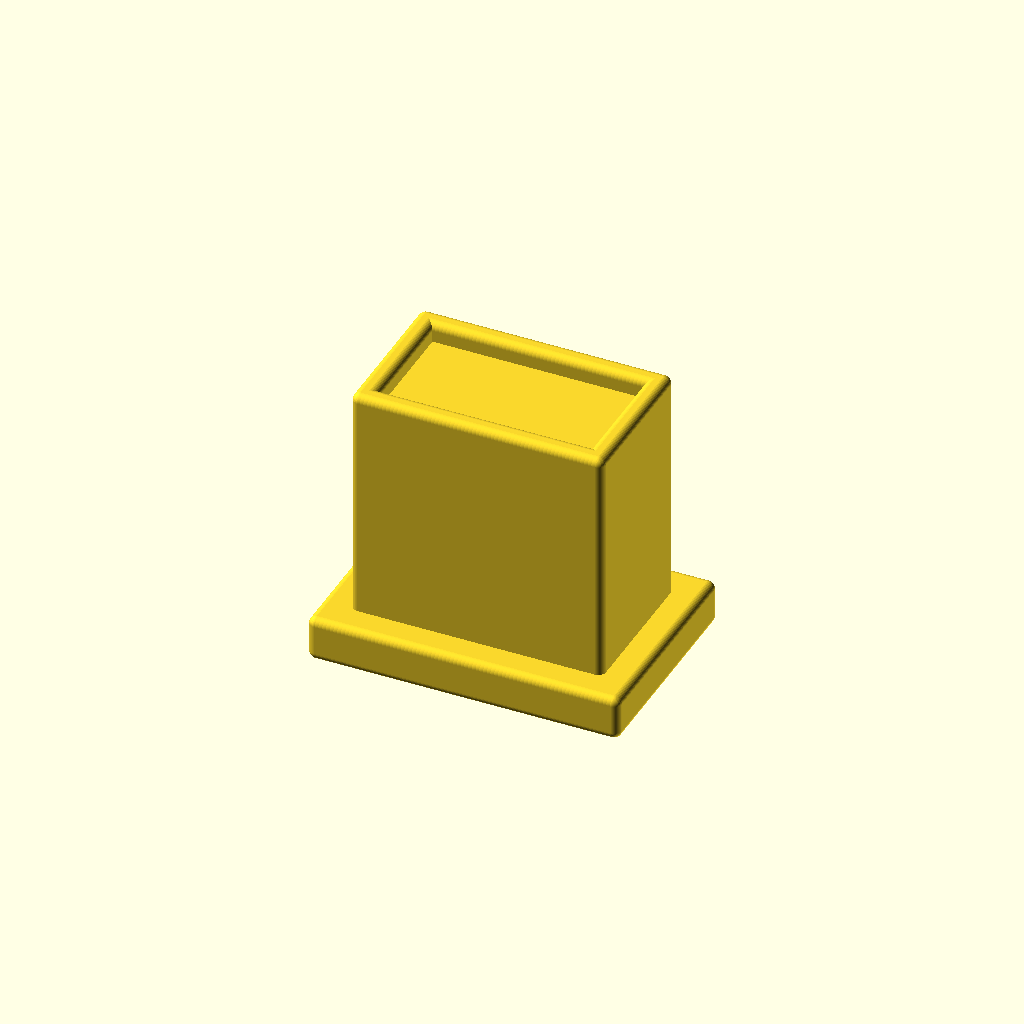
Cell 1 — every parameter at its default value.
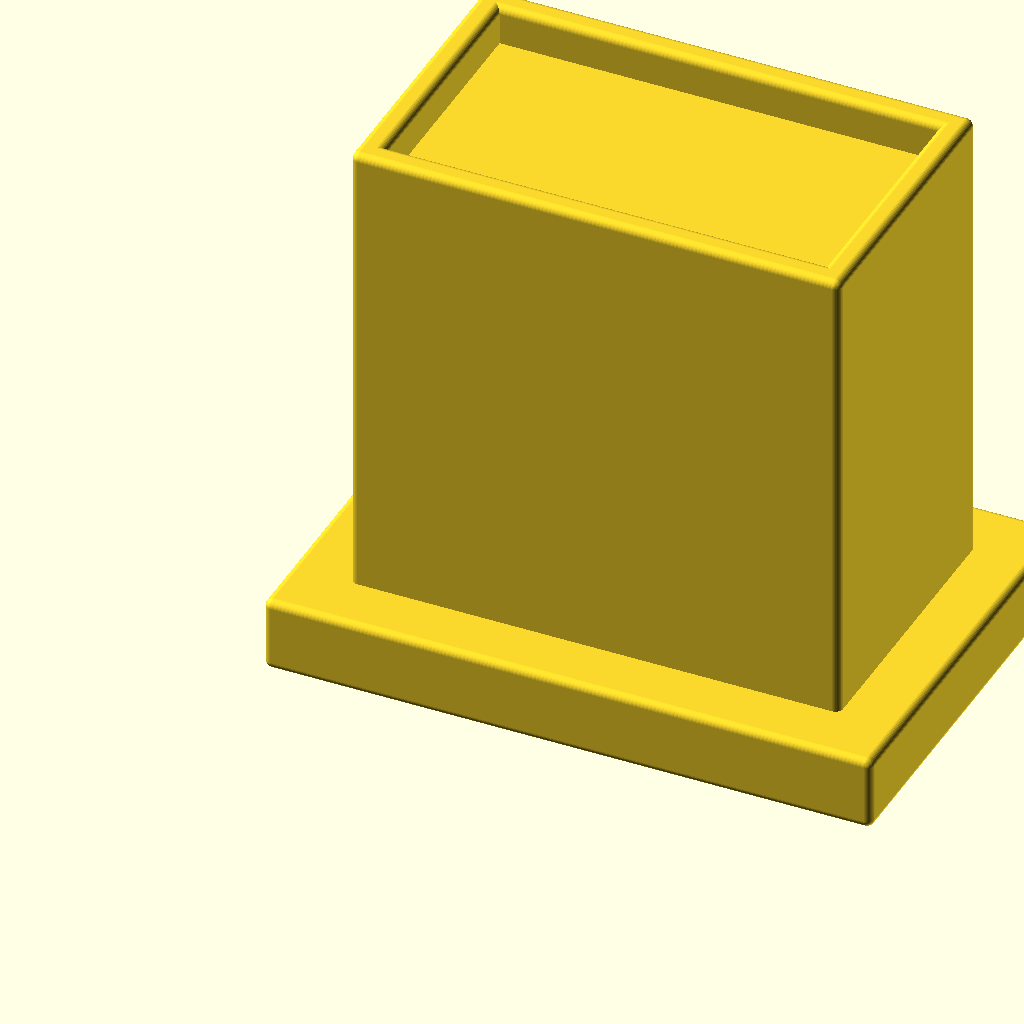
Cell 2 — inch_to_mm set to 50.8, the other parameters unchanged.
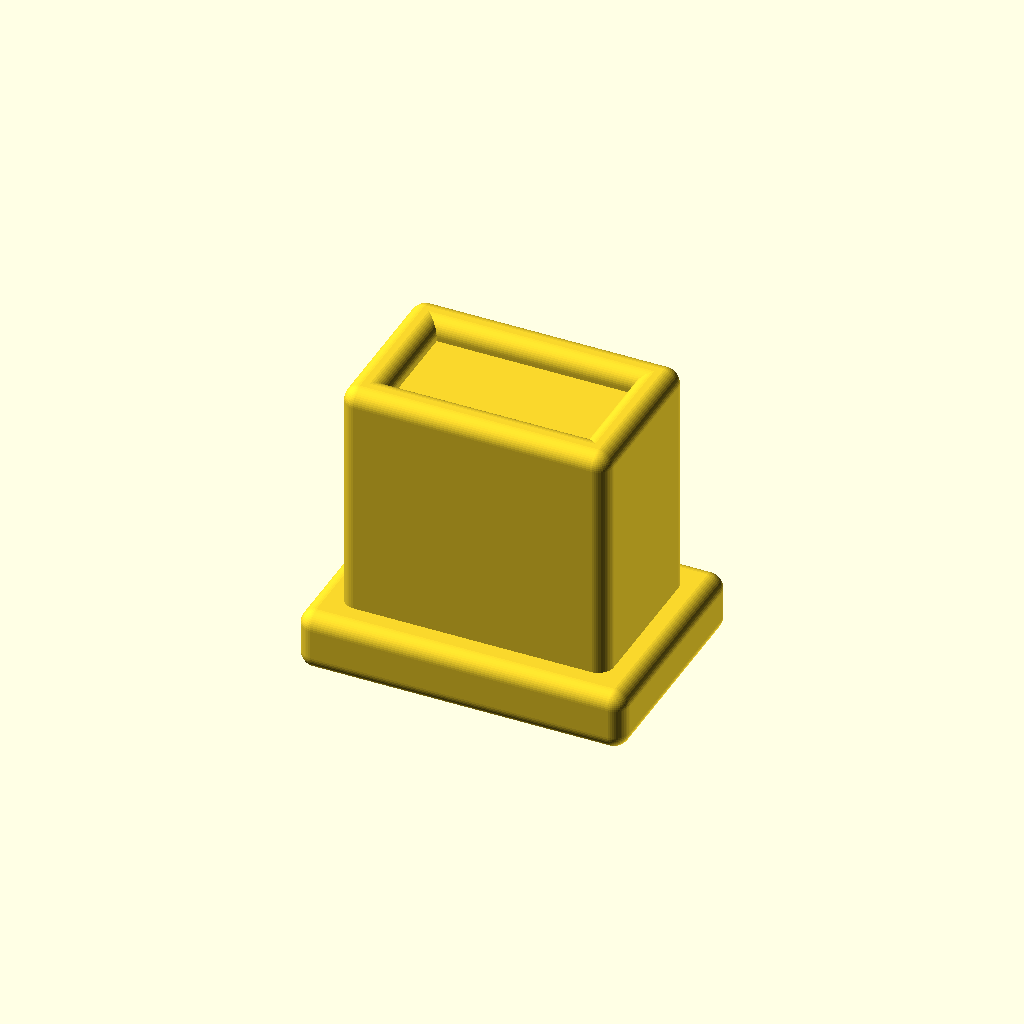
Cell 3: the same model with roundover = 4.
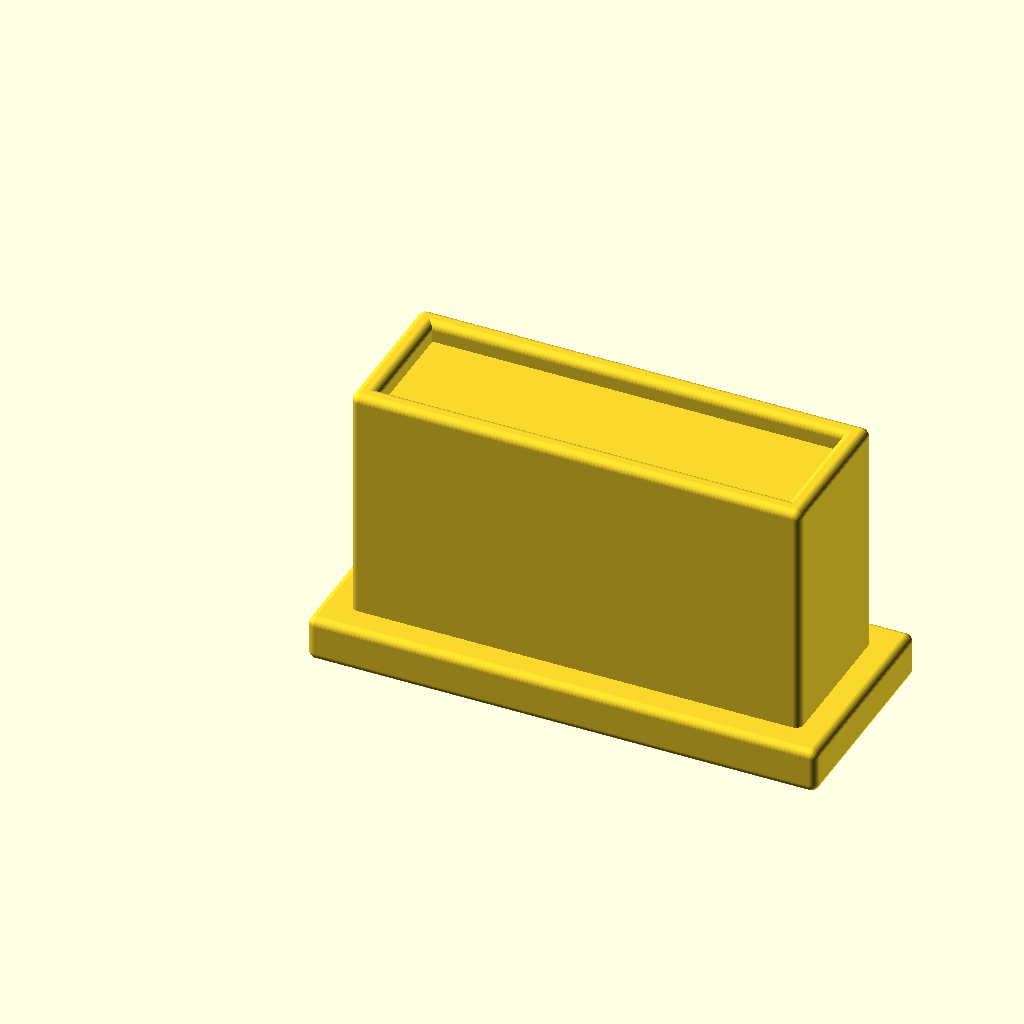
Cell 4: foot_width = 2 (everything else at default).
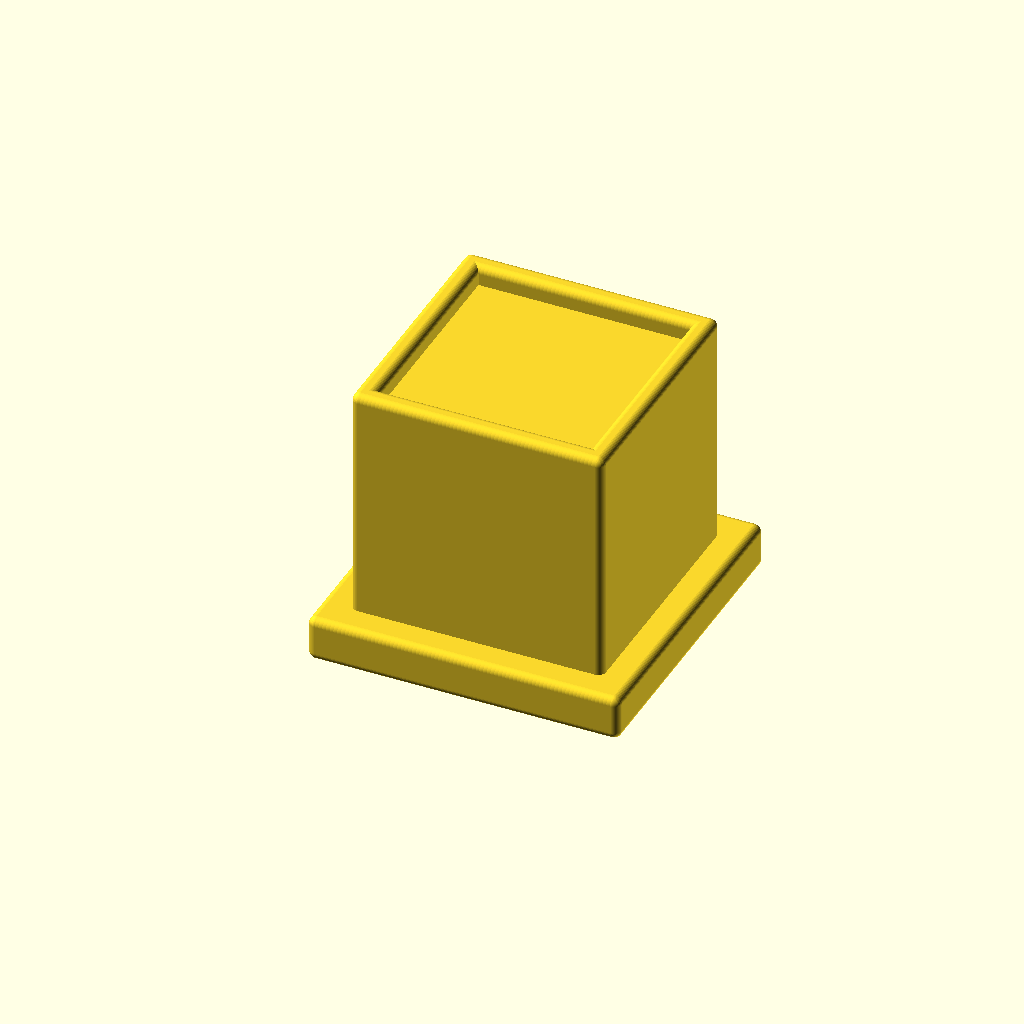
Cell 5: foot_depth = 1 (everything else at default).
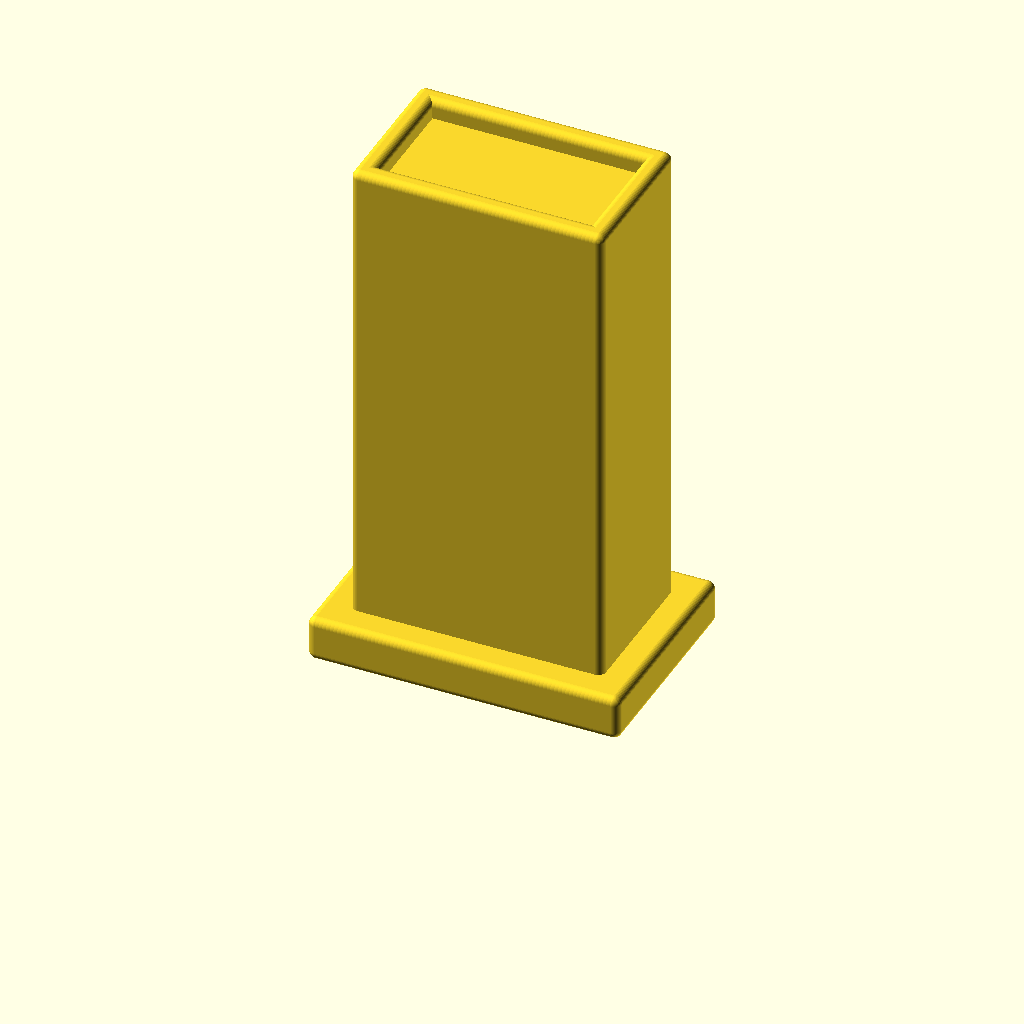
Cell 6: the same model with foot_height = 2.5.
All cells are drawn from one camera (rotation 55°, 0°, 25°, orthographic, colour scheme Cornfield), so only the parameter changes between them.
Source of the model, Risers/Jenny.scad:
$fn = 50;

inch_to_mm = 25.4; //Convert from inches to mm
//roundover = .9;
roundover = 2;

foot_width = 1;
foot_depth = 0.5;
foot_height = 1.25;

fit_offset = 0.075;
bottom_offset = 0.15;

riser_offset = 0.1;

riser_width = foot_width + 2 * riser_offset;
riser_depth = foot_depth + 2 * riser_offset;
riser_height = foot_height + riser_offset;

pocket_width = foot_width + 2 * fit_offset;
pocket_depth = foot_depth + 2 * fit_offset;
pocket_height = riser_offset;

bottom_width = foot_width + 2 * (bottom_offset + riser_offset);
bottom_depth = foot_depth + 2 * (bottom_offset + riser_offset);
bottom_height = bottom_offset;

module riser() {
    difference(){
        cube([riser_width, riser_depth, riser_height]);
        translate([riser_offset-fit_offset,
            riser_offset-fit_offset,
            riser_height - pocket_height])
                cube([pocket_width, pocket_depth, pocket_height]);
    }
    translate([-bottom_offset, -bottom_offset, 0])
        cube([bottom_width, bottom_depth, bottom_height]);
};


minkowski() {
    scale([inch_to_mm, inch_to_mm, inch_to_mm]) riser();
    sphere(d=roundover);
}

//translate([50,0,0])
//minkowski() {
//    scale([inch_to_mm, inch_to_mm, inch_to_mm]) riser();
//    sphere(d=foo);
//}
Customizer parameters (derived from the source; name, type, default, range or options):
inch_to_mm: number, default 25.4
roundover: number, default 2
foot_width: number, default 1
foot_depth: number, default 0.5
foot_height: number, default 1.25
fit_offset: number, default 0.075
bottom_offset: number, default 0.15
riser_offset: number, default 0.1
